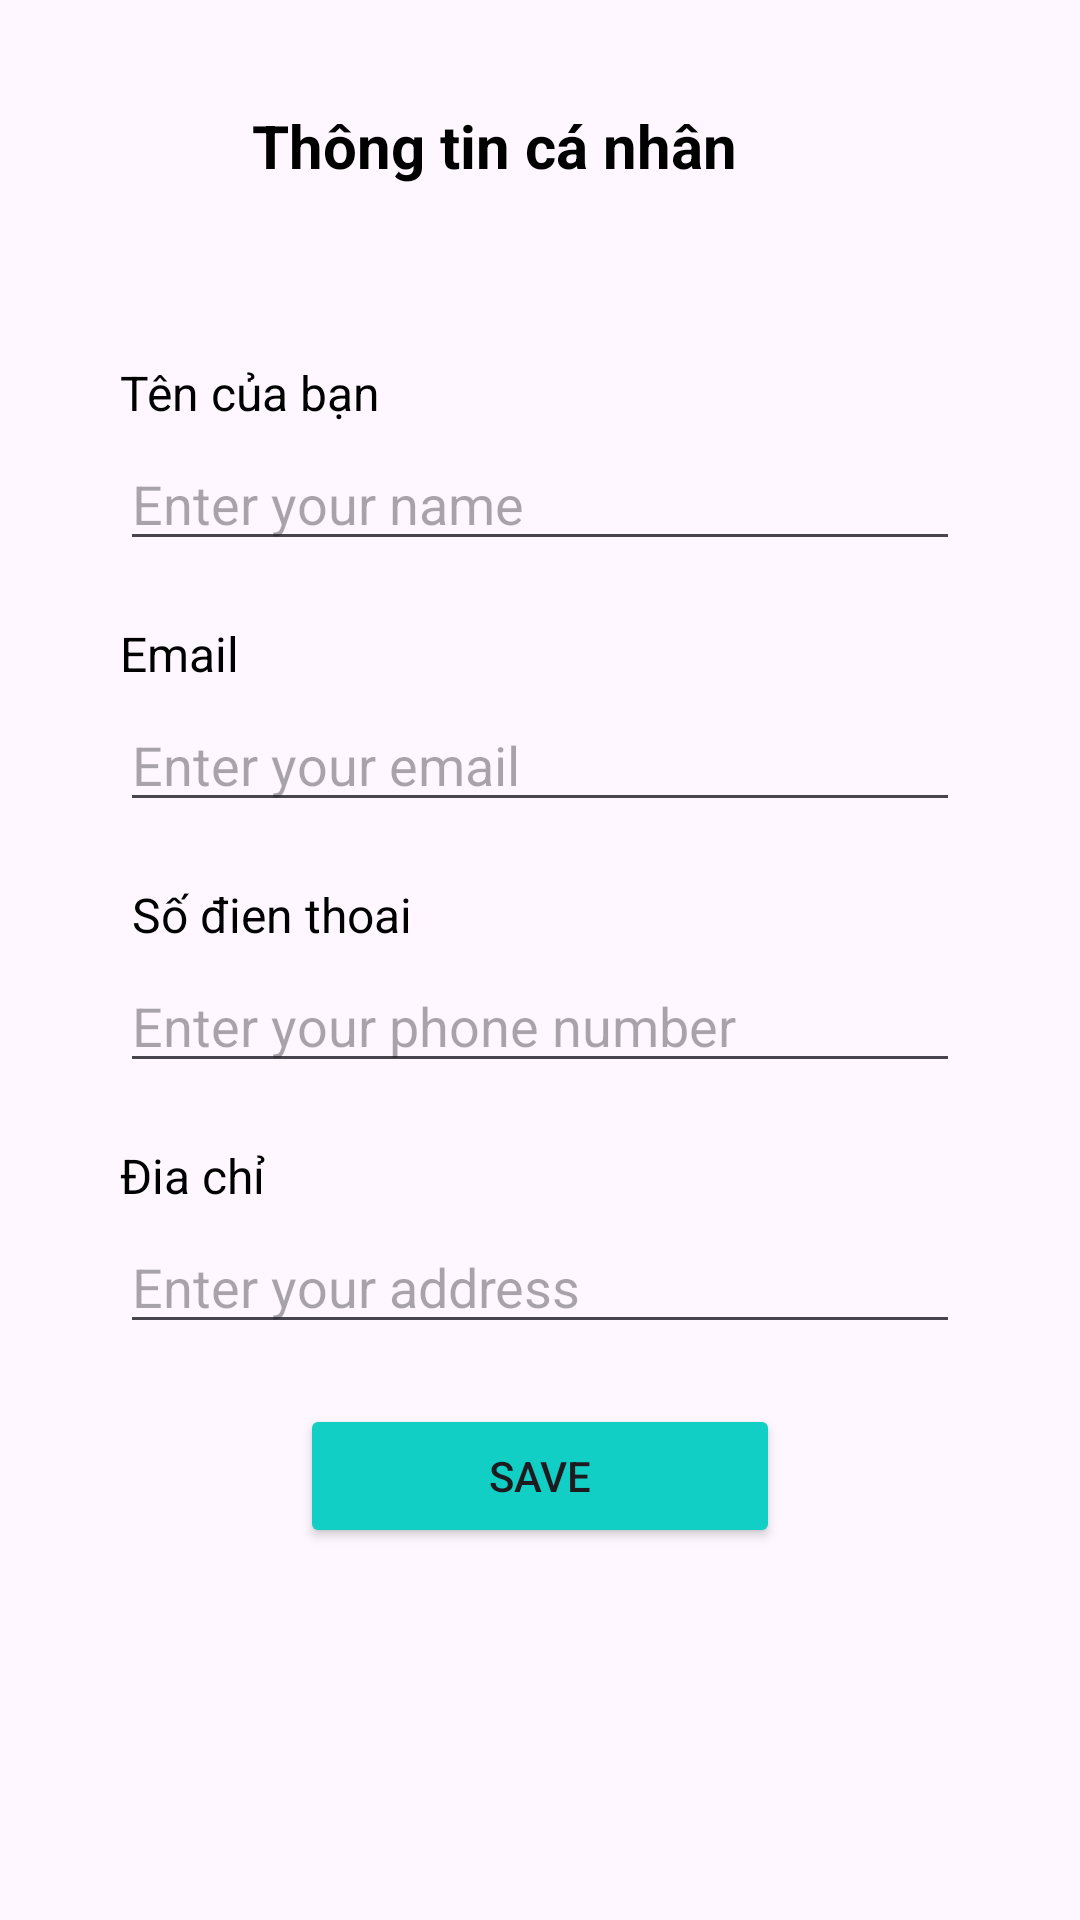

Produce the Android XML layout that renders to this screen, including the resource entries it uses.
<!-- AndroidManifest.xml: application theme Theme.BaiTapLon -->
<!-- res/layout/activity_profiledetail_activityy.xml -->
<LinearLayout
    xmlns:android="http://schemas.android.com/apk/res/android"
    android:layout_width="match_parent"
    android:layout_height="match_parent"
    android:orientation="vertical"
    >

    <LinearLayout
        android:layout_marginTop="20dp"
        android:layout_width="match_parent"
        android:layout_height="50dp"
        android:layout_marginBottom="50dp">

        <ImageView
            android:id="@+id/btnBack"
            android:layout_width="50dp"
            android:layout_height="40dp"
            android:layout_marginTop="10dp"
            android:src="@drawable/baseline_arrow_back_24"
            android:layout_marginEnd="4dp"
            android:layout_marginStart="30dp"
            android:layout_marginRight="10dp" />

        <TextView
            android:layout_width="match_parent"
            android:layout_height="50dp"
            android:textSize="20sp"
            android:textStyle="bold"
            android:layout_marginTop="15dp"
            android:text="Thông tin cá nhân"
            android:textColor="@color/black" />
    </LinearLayout>

    
    <TextView
        android:layout_marginStart="40dp"
        android:layout_marginEnd="40dp"
        android:layout_marginBottom="4dp"
        android:layout_width="match_parent"
        android:layout_height="wrap_content"
        android:text="Tên của bạn"
        android:textSize="16sp"
        android:textColor="@color/black" />
    <EditText
        android:id="@+id/et_name"
        android:layout_marginStart="40dp"
        android:layout_marginEnd="40dp"
        android:layout_width="match_parent"
        android:layout_height="wrap_content"
        android:hint="Enter your name"
        android:layout_marginBottom="20dp"/>

    
    <TextView
        android:layout_marginStart="40dp"
        android:layout_marginEnd="40dp"
        android:layout_marginBottom="4dp"
        android:layout_width="match_parent"
        android:layout_height="wrap_content"
        android:text="Email"
        android:textSize="16sp"
        android:textColor="@color/black" />
    <EditText
        android:id="@+id/et_email"
        android:layout_marginStart="40dp"
        android:layout_marginEnd="40dp"
        android:layout_width="match_parent"
        android:layout_height="wrap_content"
        android:hint="Enter your email"
        android:layout_marginBottom="20dp"/>

    
    <TextView
        android:layout_marginStart="40dp"
        android:layout_marginEnd="40dp"
        android:layout_marginBottom="4dp"
        android:layout_width="match_parent"
        android:layout_height="wrap_content"
        android:text=" Số đien thoai"
        android:textSize="16sp"
        android:textColor="@color/black" />
    <EditText
        android:id="@+id/et_phone"
        android:layout_marginStart="40dp"
        android:layout_marginEnd="40dp"
        android:layout_width="match_parent"
        android:layout_height="wrap_content"
        android:hint="Enter your phone number"
        android:layout_marginBottom="20dp"/>

    
    <TextView
        android:layout_marginStart="40dp"
        android:layout_marginEnd="40dp"
        android:layout_marginBottom="4dp"
        android:layout_width="match_parent"
        android:layout_height="wrap_content"
        android:text="Đia chỉ"
        android:textSize="16sp"
        android:textColor="@color/black" />
    <EditText
        android:id="@+id/et_address"
        android:layout_marginStart="40dp"
        android:layout_marginEnd="40dp"
        android:layout_width="match_parent"
        android:layout_height="wrap_content"
        android:hint="Enter your address"
        android:layout_marginBottom="20dp"/>

    
    <Button
        android:id="@+id/btn_save"
        android:layout_marginStart="100dp"
        android:layout_marginEnd="100dp"
        android:layout_width="match_parent"
        android:layout_height="wrap_content"
        android:text="Save"
        android:backgroundTint="@color/pimary" />

    
    <Button
        android:id="@+id/btn_edit"
        android:layout_marginStart="100dp"
        android:layout_marginEnd="100dp"
        android:layout_width="match_parent"
        android:layout_height="wrap_content"
        android:text="Edit"
        android:backgroundTint="@color/pimary"
        android:visibility="gone" />

</LinearLayout>
<!-- resources referenced by this layout -->
<resources>
  <color name="black">#FF000000</color>
  <color name="pimary">#11CFC5</color>
  <style name="Theme.BaiTapLon" parent="Base.Theme.BaiTapLon" />
  <style name="Base.Theme.BaiTapLon" parent="Theme.Material3.DayNight.NoActionBar">
          
          
      </style>
</resources>
